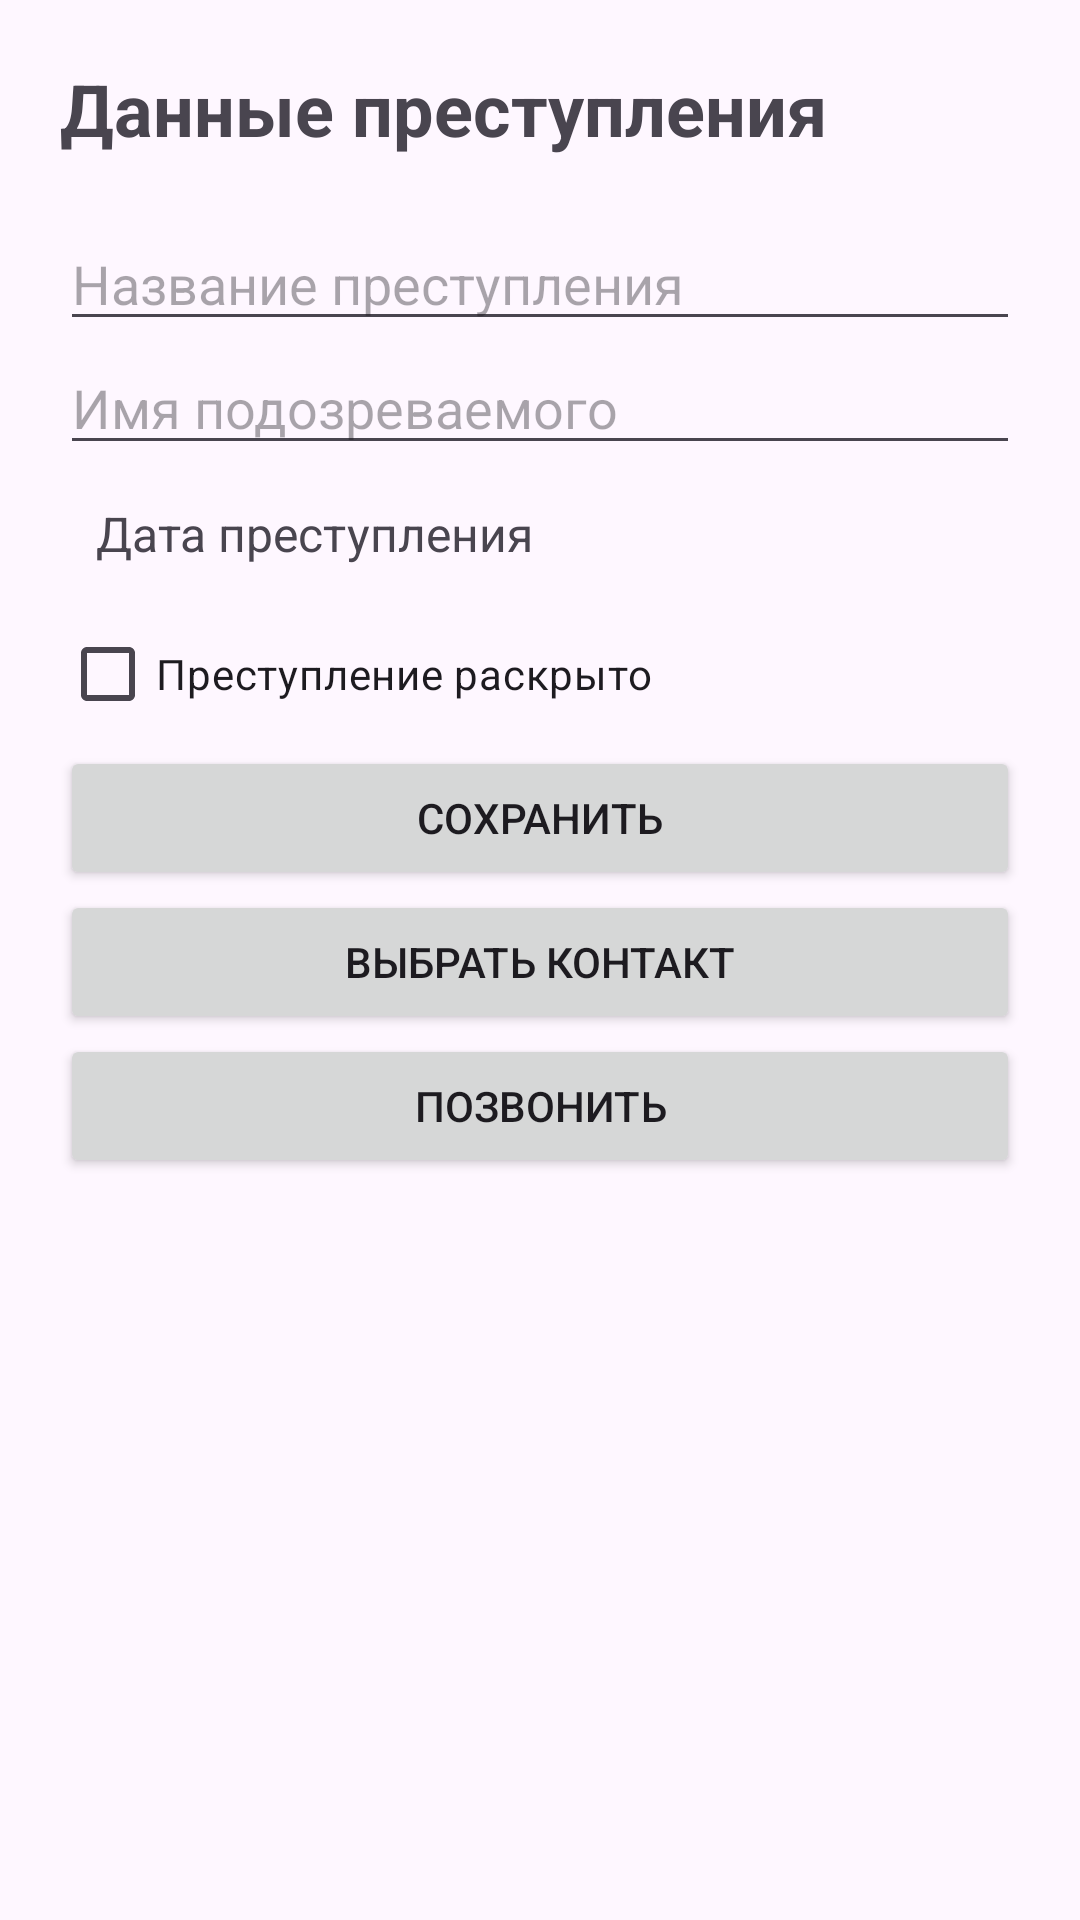

Android layout source for this screen:
<!-- AndroidManifest.xml: application theme Theme.PractRoom_Bodroff_pr32 -->
<!-- res/layout/fragment_crime.xml -->
<?xml version="1.0" encoding="utf-8"?>
<ScrollView xmlns:android="http://schemas.android.com/apk/res/android"
    android:layout_width="match_parent"
    android:layout_height="match_parent">

    <LinearLayout
        android:layout_width="match_parent"
        android:layout_height="wrap_content"
        android:orientation="vertical"
        android:padding="20dp">

        <TextView
            android:layout_width="match_parent"
            android:layout_height="wrap_content"
            android:text="Данные преступления"
            android:textSize="24sp"
            android:textStyle="bold"
            android:paddingBottom="20dp" />

        <EditText
            android:id="@+id/crime_title"
            android:layout_width="match_parent"
            android:layout_height="wrap_content"
            android:hint="Название преступления" />

        <EditText
            android:id="@+id/crime_suspect"
            android:layout_width="match_parent"
            android:layout_height="wrap_content"
            android:hint="Имя подозреваемого" />

        <TextView
            android:id="@+id/crime_date"
            android:layout_width="match_parent"
            android:layout_height="wrap_content"
            android:text="Дата преступления"
            android:textSize="16sp"
            android:padding="12dp" />

        <CheckBox
            android:id="@+id/crime_solved"
            android:layout_width="match_parent"
            android:layout_height="wrap_content"
            android:text="Преступление раскрыто" />

        <Button
            android:id="@+id/save_crime_button"
            android:layout_width="match_parent"
            android:layout_height="wrap_content"
            android:text="Сохранить" />

        <Button
            android:id="@+id/select_contact_button"
            android:layout_width="match_parent"
            android:layout_height="wrap_content"
            android:text="Выбрать контакт" />

        <Button
            android:id="@+id/call_suspect_button"
            android:layout_width="match_parent"
            android:layout_height="wrap_content"
            android:text="Позвонить" />

    </LinearLayout>

</ScrollView>
<!-- resources referenced by this layout -->
<resources>
  <style name="Theme.PractRoom_Bodroff_pr32" parent="Base.Theme.PractRoom_Bodroff_pr32" />
  <style name="Base.Theme.PractRoom_Bodroff_pr32" parent="Theme.Material3.DayNight.NoActionBar">
          
          
      </style>
</resources>
